Run: headless pygame with SDL's dummy video driver; simulated clock (each Clock.tick advances the game by its frame time, no real sleeping); random seed 0; keys injected as events and as key.get_pressed() state; no mouse input.
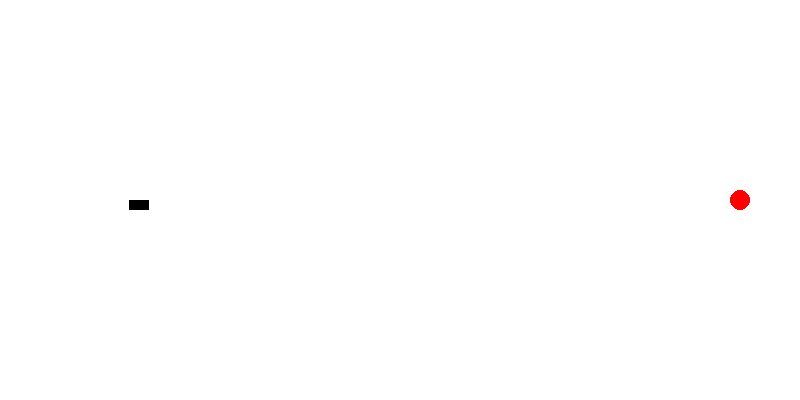
Frame 1 of 4 · flips 1–60 · no input
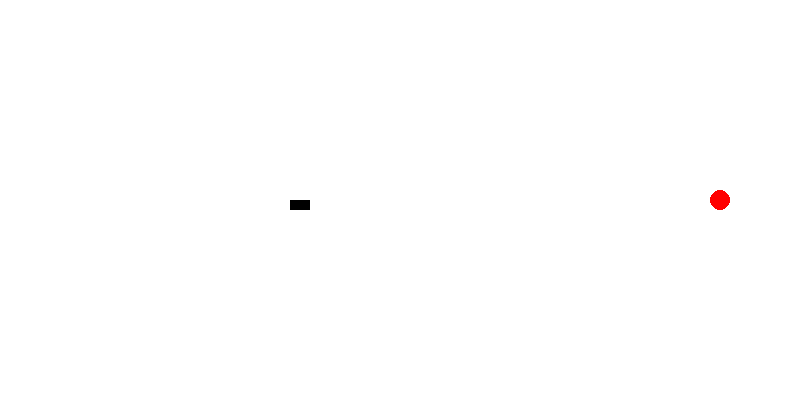
Frame 2 of 4 · flips 61–180 · tapped SPACE, RETURN · held RIGHT (→), D
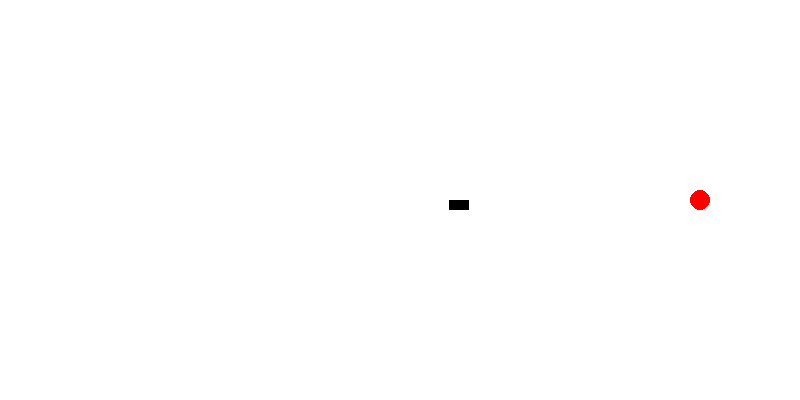
Frame 3 of 4 · flips 181–300 · held DOWN (↓), S
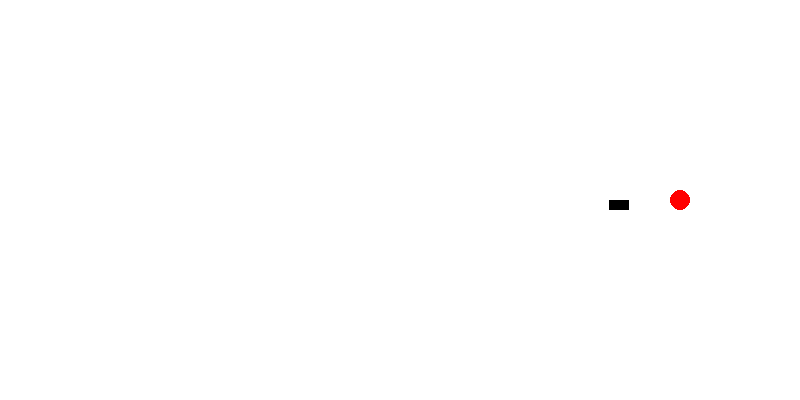
Frame 4 of 4 · flips 301–420 · held LEFT (←), A, UP (↑), W

The pygame program that drew these frames:

import pygame
import random

# Initialize Pygame
pygame.init()

# Set up the simulation window
WIDTH = 800
HEIGHT = 400
FPS = 30

screen = pygame.display.set_mode((WIDTH, HEIGHT))
pygame.display.set_caption("Car-Pedestrian Simulation")

clock = pygame.time.Clock()

# Define colors
WHITE = (255, 255, 255)
BLACK = (0, 0, 0)
RED = (255, 0, 0)

# Set up the car and pedestrian
car_x = 50
car_y = HEIGHT // 2
car_speed = 40

pedestrian_x = WIDTH - 50
pedestrian_y = HEIGHT // 2
pedestrian_speed = 5

# Main simulation loop
running = True
hit = False

while running:
    # Process input events
    for event in pygame.event.get():
        if event.type == pygame.QUIT:
            running = False

    # Update the car and pedestrian positions
    car_x += car_speed / FPS
    pedestrian_x -= pedestrian_speed / FPS

    # Check for collision
    if abs(car_x - pedestrian_x) < 20 and abs(car_y - pedestrian_y) < 20:
        hit = True

    # Render the scene
    screen.fill(WHITE)
    pygame.draw.rect(screen, BLACK, (car_x, car_y, 20, 10))  # Car
    pygame.draw.circle(screen, RED, (pedestrian_x, pedestrian_y), 10)  # Pedestrian

    if hit:
        pygame.draw.line(screen, RED, (car_x, car_y), (pedestrian_x, pedestrian_y), 2)  # Collision line

    # Update the display
    pygame.display.flip()

    # Limit the frame rate
    clock.tick(FPS)

# Quit the simulation
pygame.quit()
